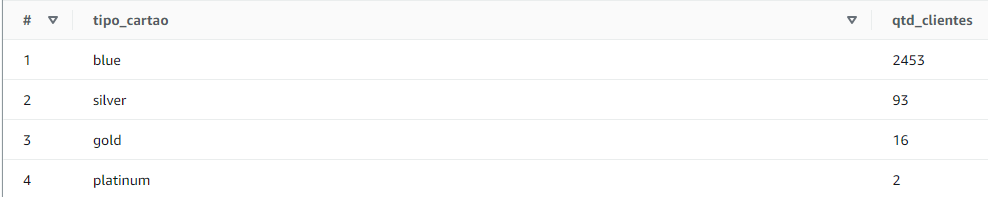

The data file committed next to this chart (first rows):
tipo_cartao, qtd_clientes
blue, 2453
silver, 93
gold, 16
platinum, 2
